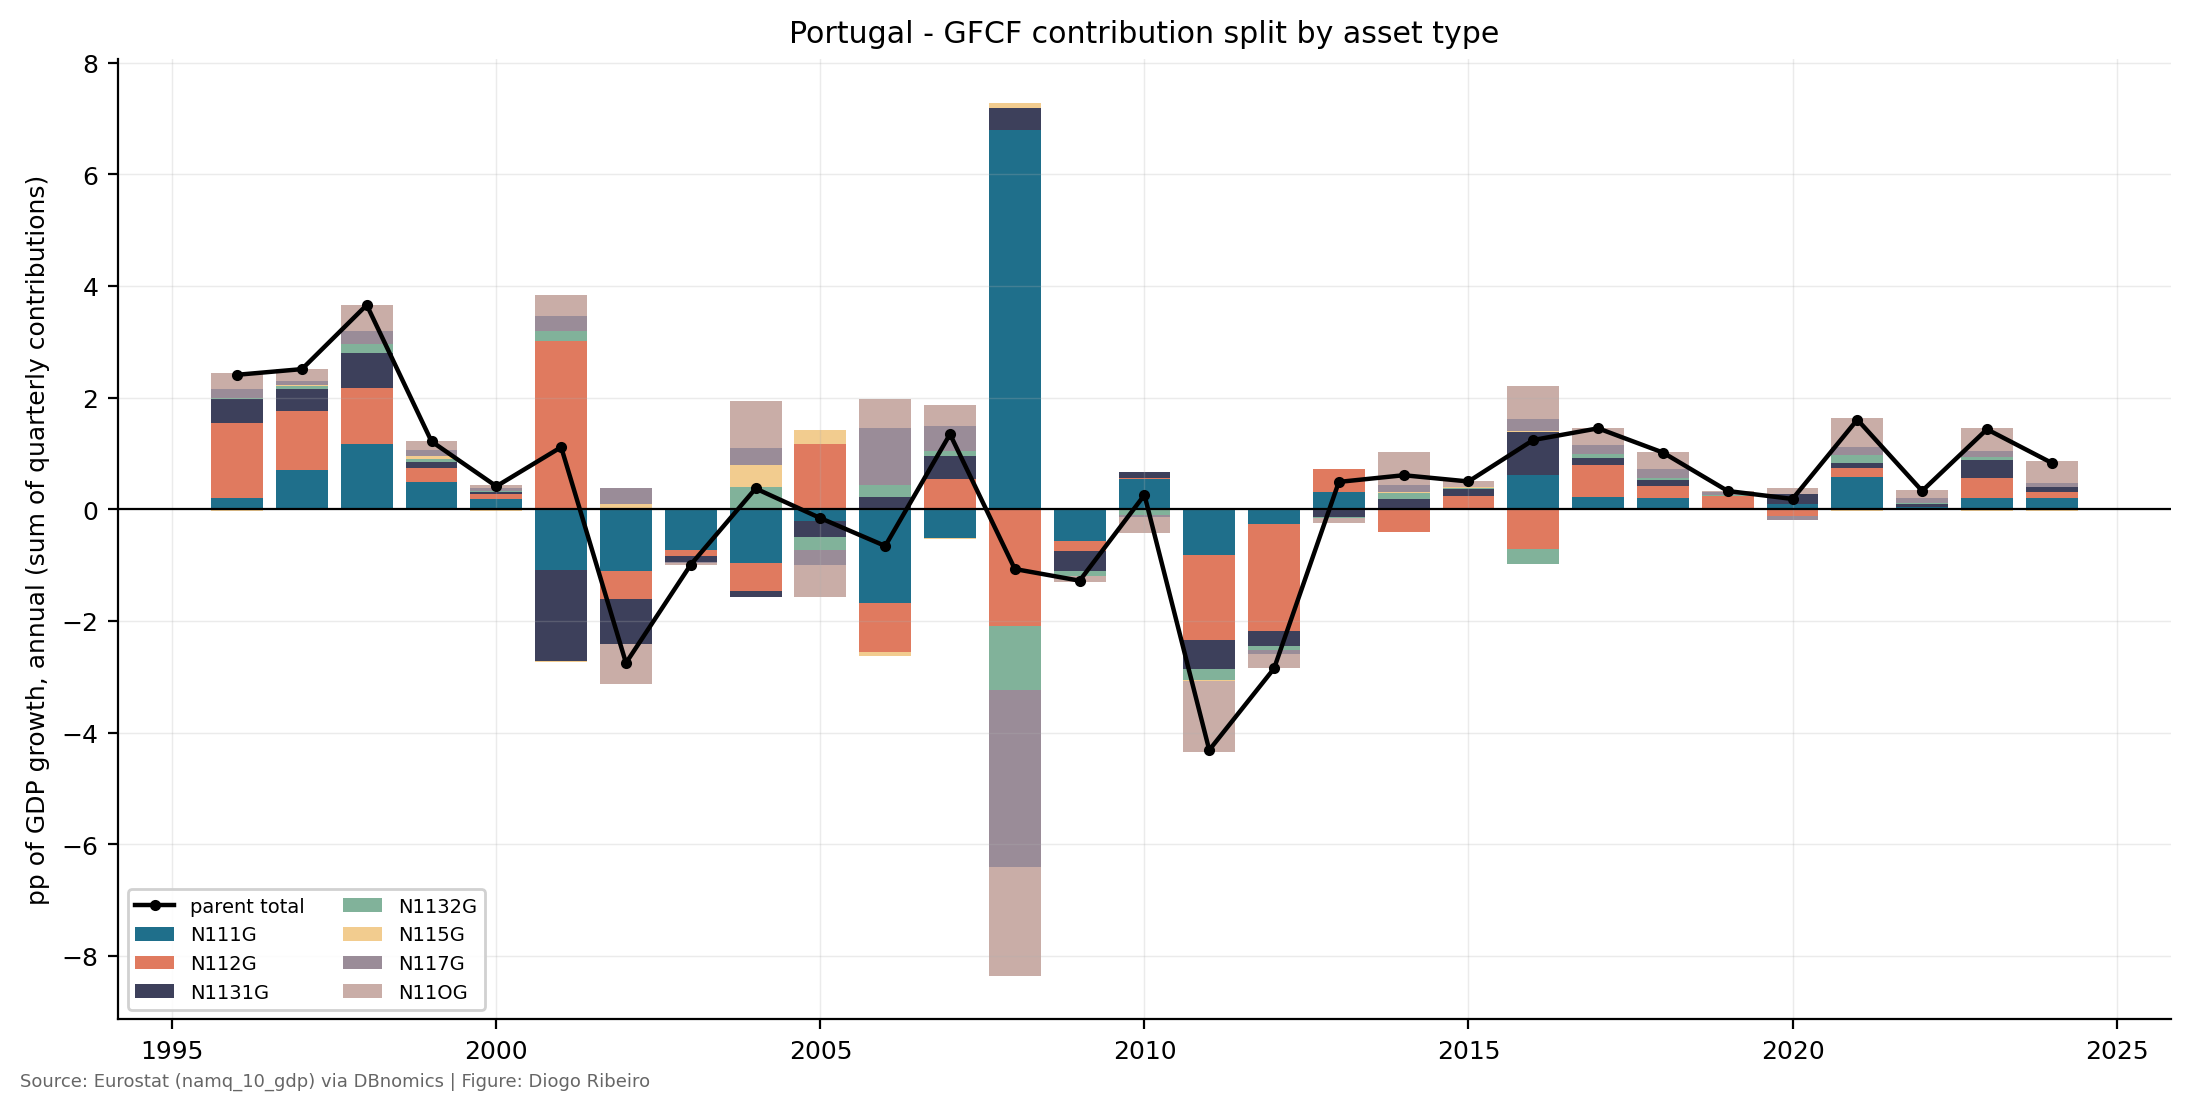

The data file committed next to this chart (first rows):
year, child, contribution_pp, share_of_parent
1996, N111G, 0.2025, 0.08401
1996, N112G, 1.337, 0.5546
1996, N1131G, 0.4366, 0.1811
1996, N1132G, 0.02341, 0.009712
1996, N115G, -0.03624, -0.01504
1996, N117G, 0.1588, 0.06587
1996, N11OG, 0.2885, 0.1197
1997, N111G, 0.7064, 0.2812
1997, N112G, 1.061, 0.4223
1997, N1131G, 0.3969, 0.158
1997, N1132G, 0.03682, 0.01466
1997, N115G, 0.02691, 0.01071
1997, N117G, 0.0686, 0.02731
1997, N11OG, 0.2155, 0.0858
1998, N111G, 1.175, 0.321
1998, N112G, 0.999, 0.2729
1998, N1131G, 0.6336, 0.1731
1998, N1132G, 0.1466, 0.04004
1998, N115G, 0.001657, 0.0004526
1998, N117G, 0.2439, 0.06664
1998, N11OG, 0.461, 0.1259
1999, N111G, 0.4893, 0.4024
1999, N112G, 0.25, 0.2056
1999, N1131G, 0.104, 0.08556
1999, N1132G, 0.05842, 0.04805
1999, N115G, 0.0512, 0.04211
1999, N117G, 0.1164, 0.09573
1999, N11OG, 0.1467, 0.1206
2000, N111G, 0.1879, 0.4551
2000, N112G, 0.09022, 0.2186
2000, N1131G, 0.03814, 0.0924
2000, N1132G, 0.01045, 0.02533
2000, N115G, -0.02356, -0.05706
2000, N117G, 0.05291, 0.1282
2000, N11OG, 0.05676, 0.1375
2001, N111G, -1.08, -0.9694
2001, N112G, 3.017, 2.708
2001, N1131G, -1.639, -1.471
2001, N1132G, 0.1736, 0.1558
2001, N115G, -0.00943, -0.008465
2001, N117G, 0.2662, 0.239
2001, N11OG, 0.3854, 0.346
2002, N111G, -1.102, 0.4007
2002, N112G, -0.4995, 0.1815
2002, N1131G, -0.8021, 0.2915
2002, N1132G, 0.02402, -0.008729
2002, N115G, 0.08023, -0.02916
2002, N117G, 0.2783, -0.1011
2002, N11OG, -0.7301, 0.2653
2003, N111G, -0.7223, 0.7297
2003, N112G, -0.1146, 0.1158
2003, N1131G, -0.1014, 0.1024
2003, N1132G, 0.01286, -0.01299
2003, N115G, -0.01032, 0.01043
2003, N117G, -0.01101, 0.01113
2003, N11OG, -0.04317, 0.0436
2004, N111G, -0.9645, -2.584
2004, N112G, -0.4963, -1.33
2004, N1131G, -0.1131, -0.3029
2004, N1132G, 0.407, 1.09
... 143 more rows
